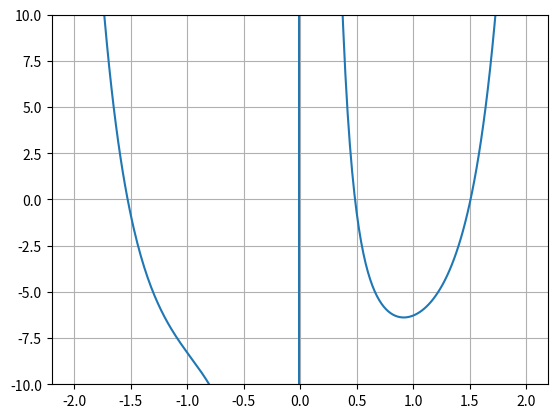

The matplotlib source for this figure:
import numpy as np
import matplotlib.pyplot as plt

def f(x):
    return np.e**(x**2) + x**-3 - 10

x_interval = np.arange(-2, 2, 0.01)
plt.plot(x_interval, f(x_interval))
plt.grid()
plt.ylim(-10, 10)